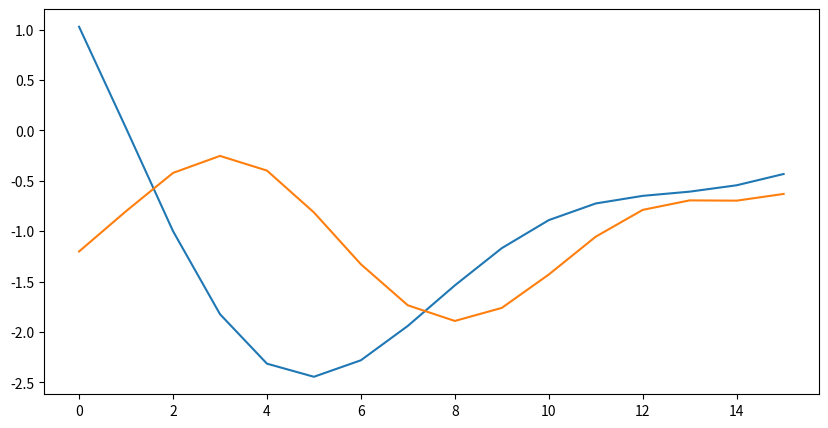

The matplotlib source for this figure: (Note: this script raises an exception after producing the figure.)
from os import path
import argparse
import numpy as np
import matplotlib.pyplot as plt

PROJECT_TOP = "/workspace"
OUTPUT_PREFIX = path.join(PROJECT_TOP, "tests/sampled")
OUTPUT_PATH = path.join(OUTPUT_PREFIX, "pseudo_data.txt")

np.random.seed(0)

class Sense:
    def __init__(self):
        self.priors = []

    def set_probs(self, t: int = 16, change_point: int = 8, reverse: bool = False):
        assert t > change_point
        self.priors = [10 for _ in range(change_point)]
        if reverse:
            self.priors = self.priors + [0 for _ in range(t - change_point)]
        else:
            self.priors = [0 for _ in range(t - change_point + 1)] + self.priors[:-1]

    def set_smoothed_probs(self, t: int = 16,
                           change_point: int = 8,
                           reverse: bool = False):
        def f(x):
            return 1 / (1 + np.exp(-x))
        
        assert t > change_point
        slices = np.arange(-3, 3, 6/t)
        if reverse:
            slices = list(reversed(slices))
        for i in range(t):
            self.priors.append(f(slices[i]))

    def set_scurve_probs(self, t: int = 16,
                         change_point: int = 8,
                         reverse: bool = False):
        assert t > change_point
        slices = np.arange(-3, 3, 6/t)
        for i in range(t):
            if reverse:
                self.priors.append(-1 * slices[i])
            else:
                self.priors.append(slices[i])

    def set_random_curve_probs_with_gaussian_process(self, t: int = 16):
        def mean_function(x):
            return np.zeros_like(x)
        
        def covariance_function(x1, x2, s1, s2):
            return np.exp(-((x1 - x2) ** 2) / (s2 ** 2))

        x = np.linspace(0, t-1, t)
        x1, x2 = np.meshgrid(x, x)
        s1, s2 = 2.0, 5.0
        m = mean_function(x)
        gram_matrix = covariance_function(x1, x2, s1, s2)
        sample = np.random.multivariate_normal(m, gram_matrix)
        self.priors = sample.tolist()
        

class Sampler:
    def __init__(self,
                 num_times: int = 16,
                 num_senses: int = 2,
                 context_window_size: int = 10,
                 vocab_size_per_sense: int = 3,
                 ratio_common_vocab: float = 0.2,
                 shift_type: str = "default",
                 word_prior_type: str = "dirichlet"):
        self.num_times = num_times
        self.num_senses = num_senses
        self.context_window_size = context_window_size
        self.senses = []
        for i in range(self.num_senses):
            sense = Sense()
            if shift_type == "default":
                sense.set_probs(self.num_times, reverse=bool(i))
            elif shift_type == "s-curve":
                assert num_senses == 2
                sense.set_scurve_probs(self.num_times, reverse=bool(i))
            elif shift_type == "smoothed":
                sense.set_smoothed_probs(self.num_times, reverse=bool(i))
            elif shift_type == "random":
                sense.set_random_curve_probs_with_gaussian_process(self.num_times)
            self.senses.append(sense)
        xs = np.array([s.priors for s in self.senses]).T
        self.probs = np.array([self.softmax(x) for x in xs])
        self.vocab_size_per_sense = vocab_size_per_sense
        self.ratio_common_vocab = ratio_common_vocab
        # hypothesize power-low distribution
        # vocab size = num_sense * vocab_size_per_sense
        # e.g. num_sense = 2, vocab_size_per_sense = 3 then vocab size is 6
        self.word_probs = []
        for sense in range(self.num_senses):
            cnt_pre = sense * self.vocab_size_per_sense
            cnt_post = (self.num_senses - sense - 1) * self.vocab_size_per_sense
            if word_prior_type == "dirichlet":
                probs = [0.0 for _ in range(cnt_pre)] \
                    + np.random.dirichlet(
                        [1 for _ in range(self.vocab_size_per_sense)]
                    ).tolist() \
                    + [0.0 for _ in range(cnt_post)]
            elif word_prior_type == "uniform":
                probs = [0.0 for _ in range(cnt_pre)] \
                    + [1.0 / self.vocab_size_per_sense for _ in range(self.vocab_size_per_sense)] \
                    + [0.0 for _ in range(cnt_post)]
            self.word_probs.append(probs)
        self.id_to_token = []
        num_common_vocab = int(self.vocab_size_per_sense * self.ratio_common_vocab)
        for k in range(self.num_senses):
            for i in range(self.vocab_size_per_sense - num_common_vocab):
                self.id_to_token.append("sense{}_word{}".format(str(k), str(i)))
            for i in range(num_common_vocab):
                self.id_to_token.append("common_word{}".format(str(i)))

    def softmax(self, x):
        ret = np.exp(x) / np.sum(np.exp(x))
        return ret

    def draw_sense(self, t):
        assert t < self.num_times
        return np.random.multinomial(1, self.probs[t])

    def draw_words(self, n_sample: int = 100, imbalance: bool = False):
        assert path.exists(OUTPUT_PREFIX)
        with open(OUTPUT_PATH, "w") as f:
            for t in range(self.num_times):
                # reduce the number of old sample
                if t < 5 and imbalance:
                    _n_sample = int(n_sample * 0.1)
                else:
                    _n_sample = n_sample
                for n in range(_n_sample):
                    sense = self.draw_sense(t).argmax()
                    words = np.random.multinomial(
                        self.context_window_size, self.word_probs[sense])
                    snippet = []
                    for word_id, n_word in enumerate(words):
                        snippet.extend([self.id_to_token[word_id] for _ in range(n_word)])
                    f.write("{} {}\n".format(str(t), " ".join(snippet)))


def plot_curve(t, senses):
    x = np.linspace(0, t-1, t)
    fig = plt.figure(figsize=(10, 5))
    for sense in senses:
        plt.plot(x, sense.priors)
    plt.savefig(f'results/fig/gp_sense{str(len(senses))}.png')

def plot_proportion(probs):
    fig, ax = plt.subplots(figsize=(10, 5))
    legend = []
    for i in range(len(probs[0])):
        ax.bar([str(j) for j in range(len(probs))], probs[:, i], bottom=probs[:, :i].sum(axis=1))
        legend.append(f"sense_{str(i)}")
    plt.legend(legend, loc='upper left', bbox_to_anchor=(0, -0.1), ncol=5)
    fig.tight_layout()
    plt.savefig(f'results/fig/gp_prob_sense{str(len(probs[0]))}.png')


if __name__ == "__main__":
    parser = argparse.ArgumentParser()
    parser.add_argument('--num-times', type=int, default=16)
    parser.add_argument('--num-senses', type=int, default=2)
    parser.add_argument('--context-window-size', type=int, default=10)
    parser.add_argument('--vocab-size-per-sense', type=int, default=10)
    parser.add_argument('--ratio-common-vocab', type=float, default=0.2)
    parser.add_argument('--num-sample', type=int, default=100)
    parser.add_argument('--shift-type', type=str, default="random")
    parser.add_argument('--output-path', type=str, default="pseudo_data.txt")
    parser.add_argument('--word-prior-type', type=str, default="dirichlet")
    args = parser.parse_args()

    OUTPUT_PATH = args.output_path

    sampler = Sampler(
        num_times=args.num_times,
        num_senses=args.num_senses,
        context_window_size=args.context_window_size,
        vocab_size_per_sense=args.vocab_size_per_sense,
        ratio_common_vocab=args.ratio_common_vocab,
        shift_type=args.shift_type,
        word_prior_type=args.word_prior_type
        )
    plot_curve(args.num_times, sampler.senses)
    plot_proportion(sampler.probs)
    sampler.draw_words(n_sample=args.num_sample)
